Run: headless pygame with SDL's dummy video driver; simulated clock (each Clock.tick advances the game by its frame time, no real sleeping); random seed 0; keys injected as events and as key.get_pressed() state; no mouse input.
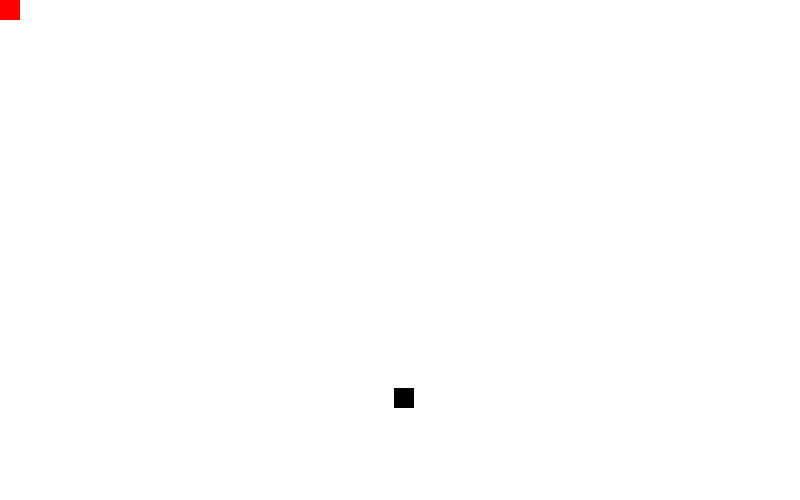
Frame 1 of 4 · flips 1–60 · no input
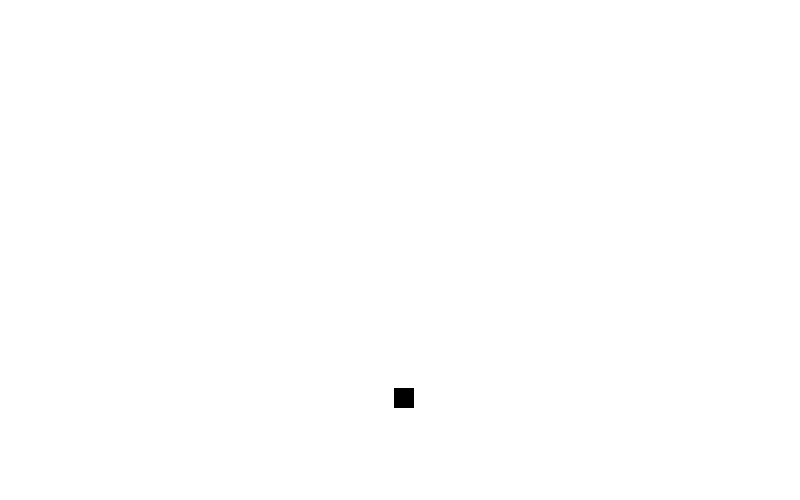
Frame 2 of 4 · flips 61–180 · tapped SPACE, RETURN · held RIGHT (→), D
Frame 3 of 4 · flips 181–300 · held DOWN (↓), S · screen unchanged from frame 2, image omitted
Frame 4 of 4 · flips 301–420 · held LEFT (←), A, UP (↑), W · screen unchanged from frame 3, image omitted

The pygame program that drew these frames:

# Import pygame module
import pygame
import random

# Initialize pygame
pygame.init()

white = (255,255,255)
red = (255,0,0)
black = 0,0,0

width = 800
height = 500

screen = pygame.display.set_mode((width, height))

clock = pygame.time.Clock()
FPS = 10

def snakeLength(snake):
    snake_tail = pygame.draw.rect(screen,black,[20,20,20,20])
    snake.append(snake_tail)

def mainLoop():

    x = 0
    y = 0

    x_width = 20

    snake = []

    move_x = 0
    move_y = 0

    enemy_x = random.randint(0,width-20)
    enemy_y = random.randint(0,height-20)

    while True:

        # Event Handling
        for event in pygame.event.get():
            #print(event)
            if event.type == pygame.QUIT:
                pygame.quit()
                quit()

            if event.type == pygame.KEYDOWN:
                if event.key == pygame.K_RIGHT:
                    move_x = +20
                    move_y = 0
                if event.key == pygame.K_LEFT:
                    move_x = -20
                    move_y = 0
                if event.key == pygame.K_UP:
                    move_y = -20
                    move_x = 0
                if event.key == pygame.K_DOWN:
                    move_y = +20
                    move_x = 0

        screen.fill(white)

        rect_1 = pygame.draw.rect(screen, red,[x,y,20,20])
        rect_2 = pygame.draw.rect(screen, black,[enemy_x, enemy_y, 20, 20])

        rect_3 = pygame.Rect(x+20,y+20,20,20)
        
        x += move_x
        y += move_y

        snake.append(rect_1)

        pygame.display.update()

        if rect_1.colliderect(rect_2):
            enemy_x = random.randint(0,width)
            enemy_y = random.randint(0,height)
            #x_width += 20
            snakeLength(snake)
            #print("Collision Detection")
        
        clock.tick(FPS)

mainLoop()
